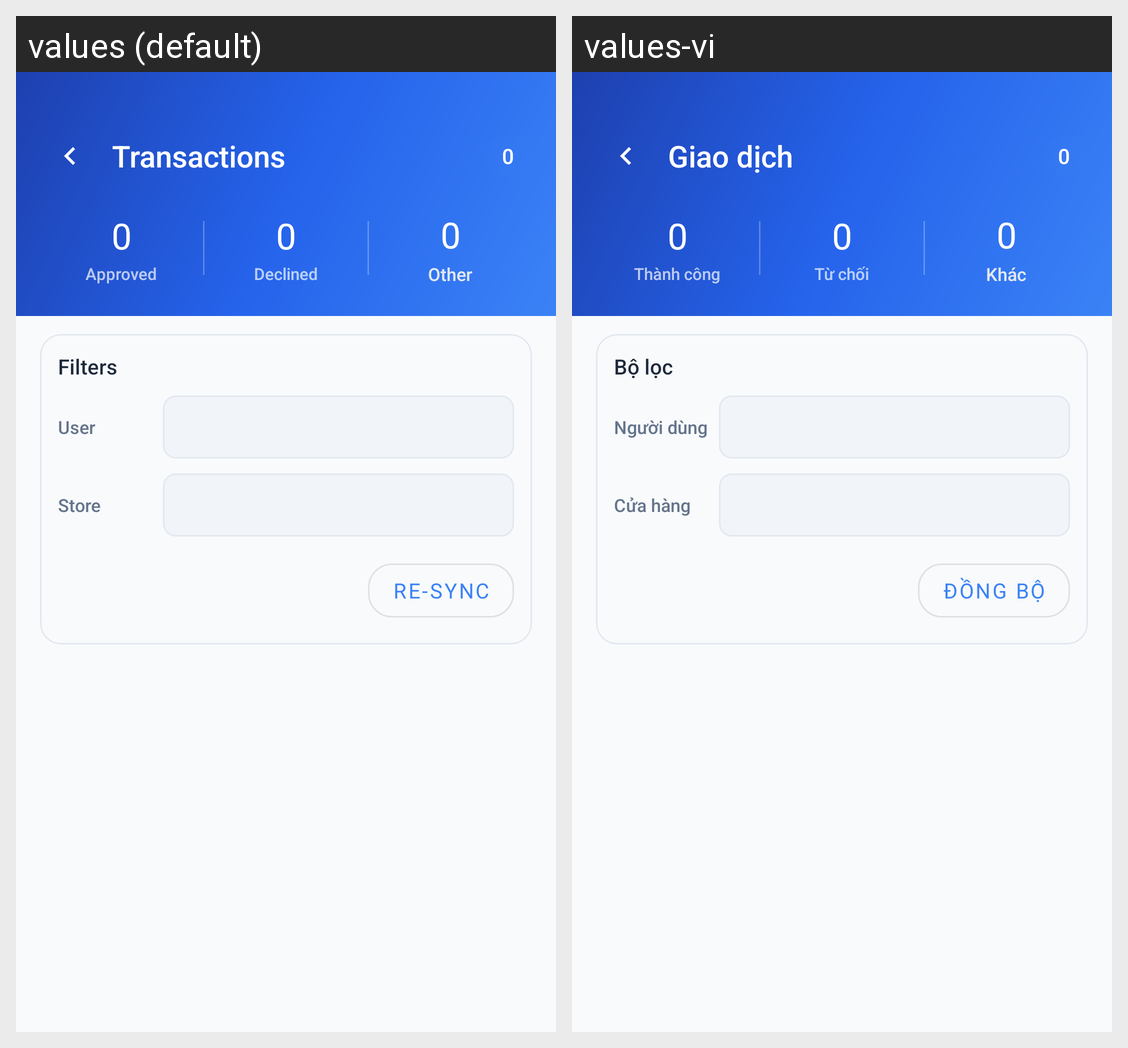

Locale-by-locale string values for the Android screen shown in this grid:
Android screen res/layout/activity_transaction_management.xml rendered under 2 locales, left to right: values (default), values-vi. Device: Nexus 5 (rendered at 1080×1920; each locale shown at half size, 540×960, under a caption strip naming it); theme Theme.MySoftPOS.
Strings drawn on this screen, with the default value and each locale's value (text and hints the layout hard-codes, and strings that could not be matched under every locale, appear in the picture but are not listed):

txn_mgmt_header_title
  values: Transactions
  values-vi: Giao dịch

common_zero
  values: 0
  values-vi: 0

txn_mgmt_label_approved
  values: Approved
  values-vi: Thành công

txn_mgmt_label_declined
  values: Declined
  values-vi: Từ chối

txn_mgmt_label_other
  values: Other
  values-vi: Khác

txn_mgmt_filters_title
  values: Filters
  values-vi: Bộ lọc

txn_mgmt_filter_label_user
  values: User
  values-vi: Người dùng

txn_mgmt_filter_label_store
  values: Store
  values-vi: Cửa hàng

txn_mgmt_backfill_action
  values: Re-sync
  values-vi: Đồng bộ
